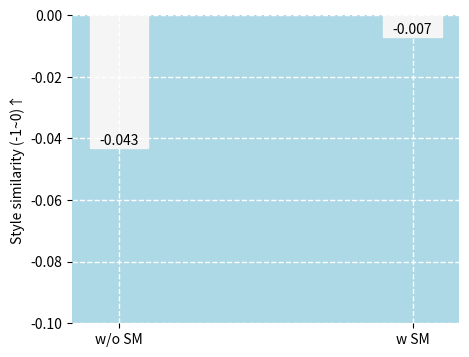

Python code for this plot:
import matplotlib.pyplot as plt
import numpy as np
# 这是你的数据
y = np.array([-0.043, -0.007])
x = np.array(['w/o SM', 'w SM'])

# 创建一个新的图形
fig, ax = plt.subplots(figsize=(5,4))
ax.set_ylim(-0.1, 0)
# 设置背景颜色
ax.set_facecolor('lightblue')

# 画出条形图
bars = ax.bar(x, y, width=0.2,edgecolor='whitesmoke',color='whitesmoke')

# 添加标题和标签

ax.set_ylabel('Style similarity (-1~0)↑')
# 在条形图顶部添加对应的y值
for bar in bars:
    height = bar.get_height()
    ax.text(bar.get_x() + bar.get_width() / 2, height,
            f'{height:.3f}', ha='center', va='bottom')
# 添加网格线
ax.grid(True, color='white', linestyle='--', linewidth=1)
# 设置x轴的刻度
ax.set_xticks(range(len(x)))
# 隐藏x轴和y轴的线
ax.spines['left'].set_visible(False)
ax.spines['bottom'].set_visible(False)
ax.spines['right'].set_visible(False)
ax.spines['top'].set_visible(False)
# 保存为 PDF 文件
plt.savefig('Atten.svg',dpi=600,format="svg")
# 显示图形
plt.show()